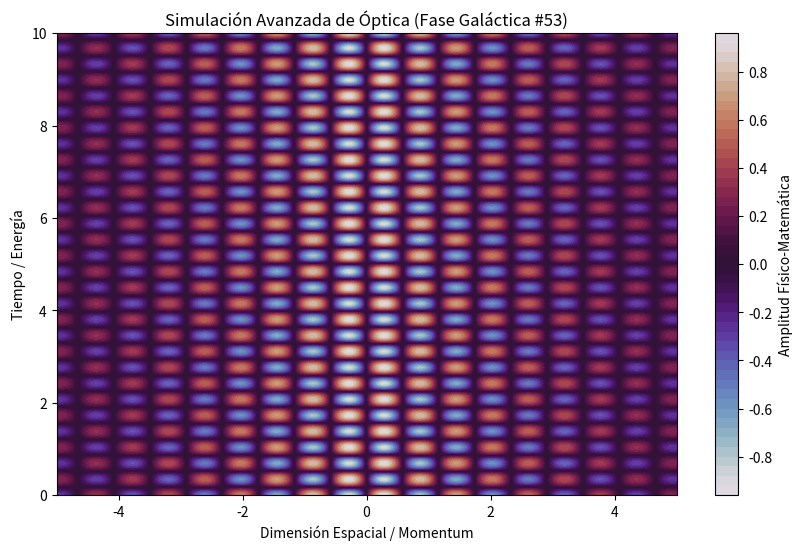

Source code (Python):
%matplotlib inline
# Simulación Galáctica: Óptica - Variante 53
import numpy as np
import matplotlib.pyplot as plt

# Parámetros Físicos Aleatorios
param_1 = 5.398
param_2 = 9.086
param_3 = 0.257

t = np.linspace(0, 10, 500)
x = np.linspace(-5, 5, 500)
X, T = np.meshgrid(x, t)

# Ecuación Base (Avanzada)
Z = np.sin(X * param_1) * np.cos(T * param_2) * np.exp(-np.abs(X) * param_3)

plt.figure(figsize=(10, 6))
plt.contourf(X, T, Z, 50, cmap='twilight')
plt.colorbar(label='Amplitud Físico-Matemática')
plt.title(r'Simulación Avanzada de Óptica (Fase Galáctica #53)')
plt.xlabel('Dimensión Espacial / Momentum')
plt.ylabel('Tiempo / Energía')
plt.show()
